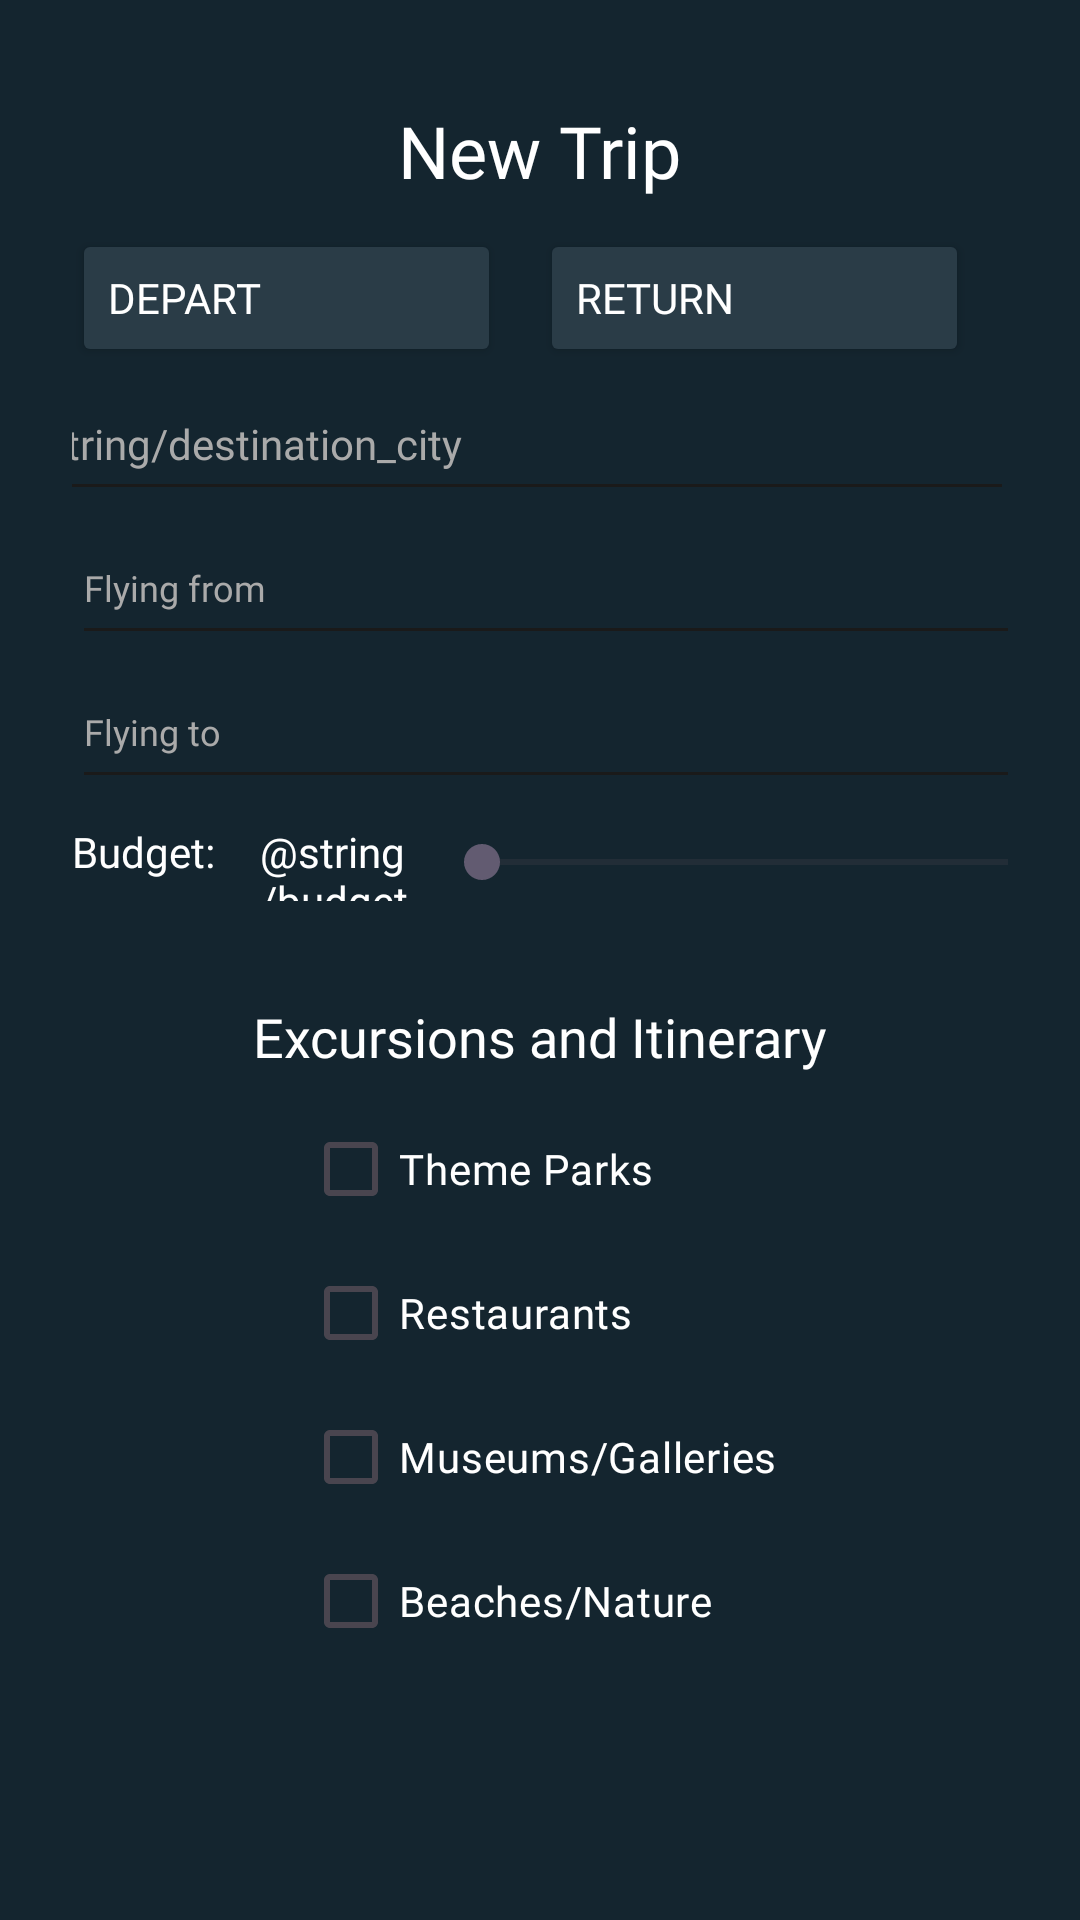

This screen was rendered from an Android layout file. Write that file and the resources it references.
<!-- AndroidManifest.xml: application theme Theme.TripPlanner -->
<!-- res/layout/fragment_trip_search.xml -->
<?xml version="1.0" encoding="utf-8"?>
<LinearLayout xmlns:android="http://schemas.android.com/apk/res/android"
    xmlns:tools="http://schemas.android.com/tools"
    android:layout_width="match_parent"
    android:layout_height="match_parent"
    android:background="@color/darknavy"
    android:orientation="vertical"
    android:padding="24dp"
    xmlns:app="http://schemas.android.com/apk/res-auto"
    tools:context=".TripSearch">

    <TextView
        android:id="@+id/textView3"
        android:layout_width="wrap_content"
        android:layout_height="wrap_content"
        android:layout_gravity="center_horizontal"
        android:fontFamily="@font/poppins"
        android:text="@string/trip"
        android:textColor="#FFFFFF"
        android:padding="10sp"
        android:textSize="24sp"
        />

    <LinearLayout
        android:id="@+id/linearLayout"
        android:layout_width="match_parent"
        android:layout_height="wrap_content"
        android:orientation="horizontal"
        android:layout_gravity="center_horizontal"
        android:baselineAligned="false">


        <FrameLayout
            android:layout_width="0dp"
            android:layout_height="wrap_content"
            android:layout_gravity="center_horizontal"
            android:layout_weight="1">

            <Button
                android:id="@+id/departButton"
                android:layout_width="143dp"
                android:layout_height="46dp"
                android:backgroundTint="@color/navy"
                android:fontFamily="@font/poppins"
                android:text="@string/depart"
                android:textAlignment="textStart"
                android:textColor="#FFFFFF"
                android:textColorHint="#AAAAAA"/>

            <ImageView
                android:id="@+id/departcalendar"
                android:layout_width="16dp"
                android:layout_height="16dp"
                android:layout_gravity="center"
                android:background="@drawable/calendar_month"
                android:translationX="36dp"
                android:translationY="-1dp" />

        </FrameLayout>

        <FrameLayout
            android:layout_width="0dp"
            android:layout_height="wrap_content"
            android:layout_gravity="center_horizontal"
            android:layout_weight="1">

            <Button
                android:id="@+id/returnButton"
                android:layout_width="143dp"
                android:layout_height="46dp"
                android:backgroundTint="@color/navy"
                android:fontFamily="@font/poppins"
                android:textAlignment="textStart"
                android:textColor="#FFFFFF"
                android:textColorHint="#AAAAAA"
                android:text="@string/returning" />

            <ImageView
                android:id="@+id/returncalendar"
                android:layout_width="16dp"
                android:layout_height="16dp"
                android:layout_gravity="center"
                android:background="@drawable/calendar_month"
                android:translationX="36dp"
                android:translationY="-1dp"/>

        </FrameLayout>
    </LinearLayout>

    <LinearLayout
        android:id="@+id/linearLayout2"
        android:layout_width="364dp"
        android:layout_height="wrap_content"
        android:layout_gravity="center_horizontal"
        android:orientation="horizontal"
        app:layout_constraintBottom_toBottomOf="parent"
        app:layout_constraintEnd_toEndOf="parent"
        app:layout_constraintStart_toStartOf="parent"
        app:layout_constraintTop_toTopOf="parent">


        <EditText
            android:id="@+id/destinationEditText"
            android:layout_width="0dp"
            android:layout_height="48dp"
            android:layout_weight="1"
            android:backgroundTint="#1A1A1A"
            android:fontFamily="@font/poppins"
            android:hint="@string/destination_city"
            android:text=""
            android:textColor="#FFFFFF"
            android:textColorHint="#AAAAAA"
            android:textSize="14sp"
            app:layout_constraintVertical_bias="0.206" />

        <ImageView
            android:id="@+id/imageView3"
            android:layout_width="wrap_content"
            android:layout_height="wrap_content"
            android:layout_gravity="center"
            android:background="@drawable/location_on"
            android:backgroundTint="@null"
            android:padding="8dp"
            app:layout_constraintVertical_bias="0.218" />
    </LinearLayout>


    <AutoCompleteTextView
        android:id="@+id/airportOrigin"
        android:layout_width="339dp"
        android:layout_height="48dp"
        android:backgroundTint="#1A1A1A"
        android:fontFamily="@font/poppins"
        android:hint="@string/origin"
        android:text=""
        android:textColor="#FFFFFF"
        android:textColorHint="#AAAAAA"
        android:textSize="12sp" />

    <AutoCompleteTextView
        android:id="@+id/airportDest"
        android:layout_width="340dp"
        android:layout_height="48dp"
        android:backgroundTint="#1A1A1A"
        android:fontFamily="@font/poppins"
        android:hint="@string/destination"
        android:text=""
        android:textColor="#FFFFFF"
        android:textColorHint="#AAAAAA"
        android:textSize="12sp"/>


    <LinearLayout
        android:id="@+id/linearLayout3"
        android:layout_width="match_parent"
        android:layout_height="wrap_content"
        android:layout_gravity="center_horizontal"
        android:orientation="horizontal"
        android:paddingTop="8dp"
        android:paddingBottom="8dp" >

        <TextView
            android:layout_width="wrap_content"
            android:layout_height="wrap_content"
            android:fontFamily="@font/poppins"
            android:text="@string/budget"
            android:textColor="@color/white"
            app:layout_constraintVertical_bias="0.361" />

        <TextView
            android:id="@+id/budget"
            android:layout_width="50dp"
            android:layout_height="26dp"
            android:layout_gravity="center_vertical"
            android:layout_marginStart="15sp"
            android:background="@android:color/transparent"
            android:fontFamily="@font/poppinsbold"
            android:text="@string/budgetSeekbar"
            android:textColor="@color/white"
            android:textSize="14sp"
            app:layout_constraintHorizontal_bias="0.279"
            app:layout_constraintVertical_bias="0.361" />

        <SeekBar
            android:id="@+id/budgetseekbar"
            android:layout_width="228dp"
            android:layout_height="26dp"
            android:layout_gravity="center_vertical"
            android:layout_marginStart="8sp"
            android:layout_marginEnd="10sp"
            android:max="3500"
            app:layout_constraintHorizontal_bias="1.0"
            app:layout_constraintVertical_bias="0.359" />
    </LinearLayout>


    <TextView
        android:id="@+id/textView"
        android:layout_width="wrap_content"
        android:layout_height="wrap_content"
        android:layout_gravity="center_horizontal"
        android:fontFamily="@font/poppins"
        android:paddingTop="25dp"
        android:paddingBottom="8dp"
        android:text="@string/itinerary"
        android:textColor="@color/white"
        android:textSize="18sp"
        app:layout_constraintVertical_bias="0.464" />


    <LinearLayout
        android:id="@+id/checkGroup"
        android:layout_width="wrap_content"
        android:layout_height="wrap_content"
        android:layout_gravity="center"
        android:orientation="vertical"
        android:paddingBottom="0dp"
        app:layout_constraintVertical_bias="0.723">

        <CheckBox
            android:id="@+id/checkBoxThemeParks"
            android:layout_width="wrap_content"
            android:layout_height="wrap_content"
            android:fontFamily="@font/poppins"
            android:text="@string/themeparks"
            android:textColor="@color/white" />

        <CheckBox
            android:id="@+id/checkBoxRestaurants"
            android:layout_width="wrap_content"
            android:layout_height="wrap_content"
            android:fontFamily="@font/poppins"
            android:text="@string/restaurants"
            android:textColor="@color/white" />

        <CheckBox
            android:id="@+id/checkBoxMuseums"
            android:layout_width="wrap_content"
            android:layout_height="wrap_content"
            android:fontFamily="@font/poppins"
            android:text="@string/museums"
            android:textColor="@color/white" />

        <CheckBox
            android:id="@+id/checkBoxBeaches"
            android:layout_width="wrap_content"
            android:layout_height="wrap_content"
            android:fontFamily="@font/poppins"
            android:text="@string/beaches"
            android:textColor="@color/white" />
    </LinearLayout>


    <Button
        android:id="@+id/searchButton"
        android:layout_width="match_parent"
        android:layout_height="wrap_content"
        android:backgroundTint="@color/navy"
        android:fontFamily="@font/poppinsbold"
        android:text="@string/search"
        android:textColor="#FFFFFF"
        android:textSize="19sp"
        android:layout_marginTop="70dp" />

</LinearLayout>
<!-- resources referenced by this layout -->
<resources>
  <color name="darknavy">#14252F</color>
  <color name="navy">#2A3C47</color>
  <color name="white">#FFFFFFFF</color>
  <!-- drawable calendar_month: png bitmap (drawable, 4008 bytes) -->
  <!-- drawable location_on: png bitmap (drawable, 378 bytes) -->
  <string name="beaches">Beaches/Nature</string>
  <string name="budget">Budget:</string>
  <string name="depart">Depart</string>
  <string name="destination">Flying to</string>
  <string name="itinerary">Excursions and Itinerary</string>
  <string name="museums">Museums/Galleries</string>
  <string name="origin">Flying from</string>
  <string name="restaurants">Restaurants</string>
  <string name="returning">Return</string>
  <string name="search">SEARCH</string>
  <string name="themeparks">Theme Parks</string>
  <string name="trip">New Trip</string>
  <style name="Theme.TripPlanner" parent="Base.Theme.TripPlanner" />
  <style name="Base.Theme.TripPlanner" parent="Theme.Material3.DayNight.NoActionBar">
          
          
          <item name="android:colorBackground">@color/appBackgroundColor</item>
          <item name="colorSurface">@color/appBackgroundColor</item>
      </style>
  <color name="appBackgroundColor">#14252F</color>
</resources>
